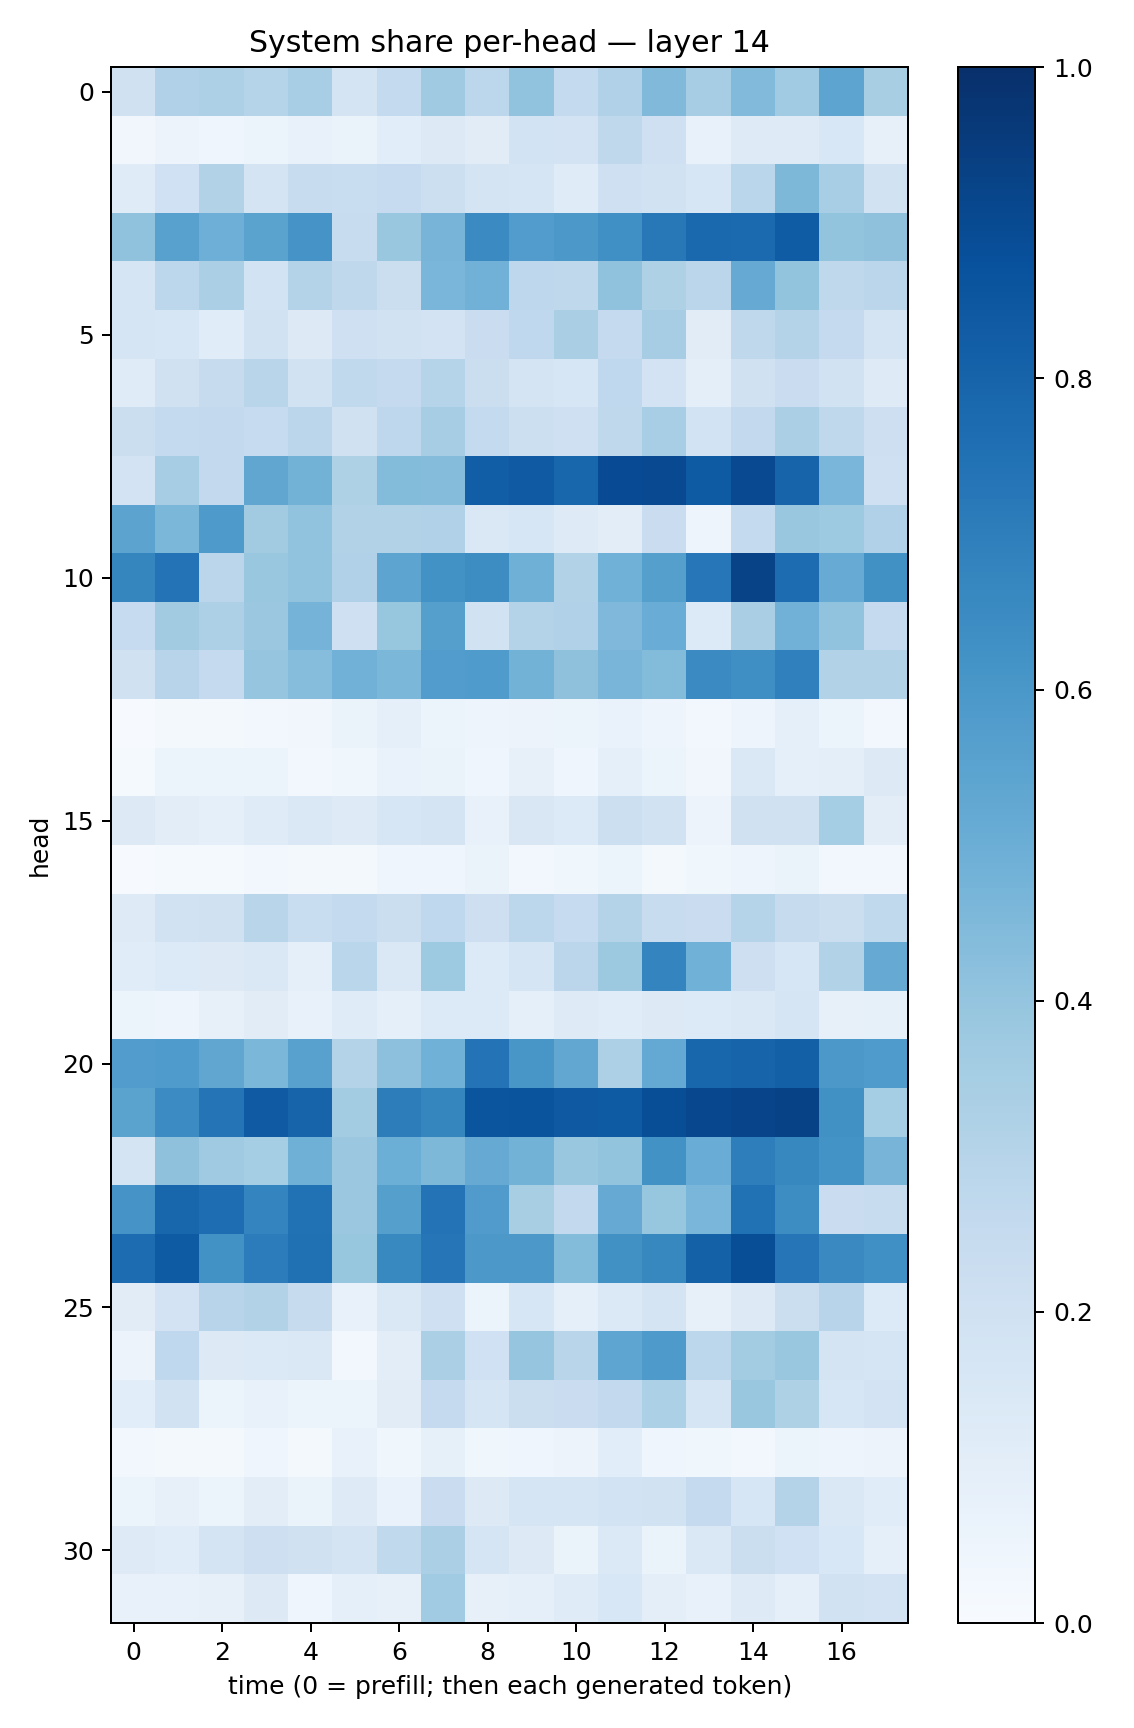

The data file committed next to this chart (first rows):
0.19551535, 0.31989837, 0.32482857, 0.2976196, 0.3465433, 0.17276746, 0.25525045, 0.3673219, 0.27936676, 0.40521216, 0.25735846, 0.31889176, 0.4459053, 0.35024655, 0.4443487, 0.3638337, 0.54260063, 0.3423393
0.03471, 0.0551, 0.0429, 0.06152, 0.07441, 0.06434, 0.1089, 0.1281, 0.1126, 0.1866, 0.181, 0.2695, 0.2031, 0.07628, 0.1221, 0.1232, 0.1537, 0.08196
0.1195, 0.2001, 0.3122, 0.174, 0.2409, 0.2333, 0.2497, 0.2183, 0.1773, 0.1717, 0.1207, 0.2046, 0.1889, 0.1621, 0.2878, 0.457, 0.3451, 0.1929
0.4074, 0.5571, 0.4959, 0.5502, 0.6123, 0.2364, 0.3875, 0.4691, 0.65, 0.5765, 0.5947, 0.6326, 0.722, 0.7835, 0.7761, 0.8313, 0.4007, 0.4106
0.1674, 0.2809, 0.3323, 0.1861, 0.3063, 0.2697, 0.2217, 0.4636, 0.4806, 0.277, 0.2711, 0.4068, 0.3214, 0.2816, 0.5151, 0.4013, 0.272, 0.2817
0.1683, 0.1622, 0.1171, 0.1898, 0.125, 0.2032, 0.1901, 0.1832, 0.2288, 0.268, 0.3366, 0.2518, 0.3491, 0.1102, 0.2724, 0.3074, 0.2528, 0.179
0.1187, 0.1977, 0.2424, 0.2917, 0.1876, 0.2629, 0.2527, 0.297, 0.2203, 0.1774, 0.1585, 0.2659, 0.1819, 0.09787, 0.1966, 0.2286, 0.1918, 0.1213
0.2189, 0.2558, 0.261, 0.2479, 0.2825, 0.197, 0.2743, 0.3496, 0.2572, 0.2159, 0.2077, 0.2718, 0.344, 0.1859, 0.2579, 0.3336, 0.2699, 0.2123
0.183, 0.3496, 0.2598, 0.5335, 0.4791, 0.3219, 0.4401, 0.4368, 0.8206, 0.839, 0.7914, 0.8913, 0.9016, 0.8335, 0.9018, 0.7995, 0.4646, 0.2037
0.5452, 0.4604, 0.5883, 0.3627, 0.4027, 0.3138, 0.3107, 0.3173, 0.1447, 0.1638, 0.1236, 0.1019, 0.2277, 0.04982, 0.2565, 0.3832, 0.3739, 0.3171
0.6683, 0.7393, 0.284, 0.3856, 0.4033, 0.3201, 0.5408, 0.6214, 0.6419, 0.4921, 0.3144, 0.4851, 0.5643, 0.7237, 0.9249, 0.7663, 0.5095, 0.6251
0.2491, 0.3602, 0.3253, 0.3823, 0.4754, 0.2108, 0.3916, 0.565, 0.1879, 0.3062, 0.3182, 0.4507, 0.5068, 0.1329, 0.3369, 0.4837, 0.4042, 0.2527
0.1984, 0.294, 0.2517, 0.398, 0.4301, 0.4811, 0.4608, 0.5749, 0.5828, 0.4802, 0.4129, 0.4664, 0.4409, 0.6509, 0.636, 0.6882, 0.3137, 0.311
0.006429, 0.01661, 0.02134, 0.02484, 0.03475, 0.06448, 0.09312, 0.05254, 0.04751, 0.05472, 0.06075, 0.06663, 0.04924, 0.02588, 0.04827, 0.0877, 0.06221, 0.02436
0.01485, 0.05434, 0.05336, 0.05094, 0.03096, 0.03661, 0.06984, 0.06437, 0.04096, 0.07897, 0.04183, 0.08773, 0.06026, 0.03449, 0.1432, 0.09374, 0.09789, 0.1266
0.1292, 0.1052, 0.08658, 0.1209, 0.1439, 0.1221, 0.164, 0.1748, 0.07481, 0.1517, 0.1366, 0.217, 0.1937, 0.05816, 0.1987, 0.1967, 0.3535, 0.1033
0.006624, 0.01236, 0.01452, 0.02769, 0.02073, 0.01679, 0.0418, 0.04007, 0.06418, 0.02603, 0.03681, 0.05288, 0.0188, 0.03603, 0.04718, 0.06548, 0.02653, 0.02542
0.1225, 0.1899, 0.1977, 0.2912, 0.2341, 0.254, 0.2256, 0.2689, 0.2132, 0.2796, 0.2476, 0.3063, 0.238, 0.2279, 0.2977, 0.2425, 0.2241, 0.2639
0.1169, 0.1355, 0.1314, 0.1441, 0.09368, 0.2887, 0.1468, 0.3716, 0.1339, 0.1647, 0.2817, 0.3767, 0.6753, 0.486, 0.2135, 0.1589, 0.3164, 0.5132
0.0543, 0.05013, 0.07936, 0.1122, 0.07546, 0.1182, 0.08721, 0.1335, 0.1364, 0.09027, 0.1238, 0.115, 0.1327, 0.1354, 0.1419, 0.1683, 0.08173, 0.08486
0.5774, 0.5836, 0.5327, 0.4601, 0.557, 0.3075, 0.4153, 0.4864, 0.7383, 0.6023, 0.5297, 0.3268, 0.52, 0.7905, 0.8, 0.8141, 0.595, 0.5856
0.5503, 0.648, 0.7368, 0.8388, 0.7975, 0.3558, 0.7017, 0.6693, 0.8561, 0.8612, 0.8411, 0.8339, 0.8844, 0.9086, 0.9208, 0.9266, 0.6271, 0.3553
0.1762, 0.4108, 0.3704, 0.3548, 0.49, 0.3823, 0.4997, 0.4558, 0.5138, 0.4766, 0.3842, 0.3991, 0.6227, 0.5068, 0.6958, 0.6623, 0.619, 0.4703
0.6123, 0.7911, 0.7637, 0.6728, 0.7478, 0.3801, 0.5664, 0.739, 0.5787, 0.3419, 0.2582, 0.5129, 0.3944, 0.4624, 0.748, 0.6442, 0.2292, 0.235
0.7684, 0.8349, 0.6222, 0.7044, 0.7509, 0.392, 0.6595, 0.7333, 0.5952, 0.5962, 0.4398, 0.6255, 0.6609, 0.812, 0.8854, 0.7317, 0.6553, 0.6315
0.1124, 0.1799, 0.2938, 0.3126, 0.2427, 0.07182, 0.1446, 0.2049, 0.06043, 0.1627, 0.08665, 0.1397, 0.1758, 0.07891, 0.1273, 0.2197, 0.2969, 0.1358
0.05621, 0.268, 0.1252, 0.1384, 0.1436, 0.02974, 0.1029, 0.3342, 0.201, 0.3962, 0.2911, 0.536, 0.5861, 0.2778, 0.3583, 0.3873, 0.1773, 0.1652
0.1086, 0.189, 0.05868, 0.07493, 0.05406, 0.0623, 0.1131, 0.2501, 0.1651, 0.2224, 0.2297, 0.258, 0.3318, 0.17, 0.3836, 0.3233, 0.1604, 0.1813
0.03073, 0.01717, 0.0216, 0.04652, 0.01597, 0.07164, 0.03667, 0.08451, 0.03774, 0.04429, 0.05818, 0.1082, 0.03963, 0.0357, 0.0297, 0.06092, 0.05062, 0.05716
0.06055, 0.08075, 0.05183, 0.105, 0.06515, 0.1226, 0.06852, 0.2279, 0.1281, 0.165, 0.1682, 0.1861, 0.1925, 0.2503, 0.1584, 0.3084, 0.1482, 0.1134
0.1214, 0.1168, 0.1734, 0.213, 0.1962, 0.1787, 0.2646, 0.3346, 0.165, 0.1263, 0.06597, 0.1382, 0.06492, 0.1435, 0.2217, 0.2002, 0.1527, 0.08844
0.07133, 0.0735, 0.07862, 0.1297, 0.04266, 0.09229, 0.0811, 0.3635, 0.07908, 0.0894, 0.1173, 0.1526, 0.0974, 0.07546, 0.1227, 0.08938, 0.1918, 0.1812
